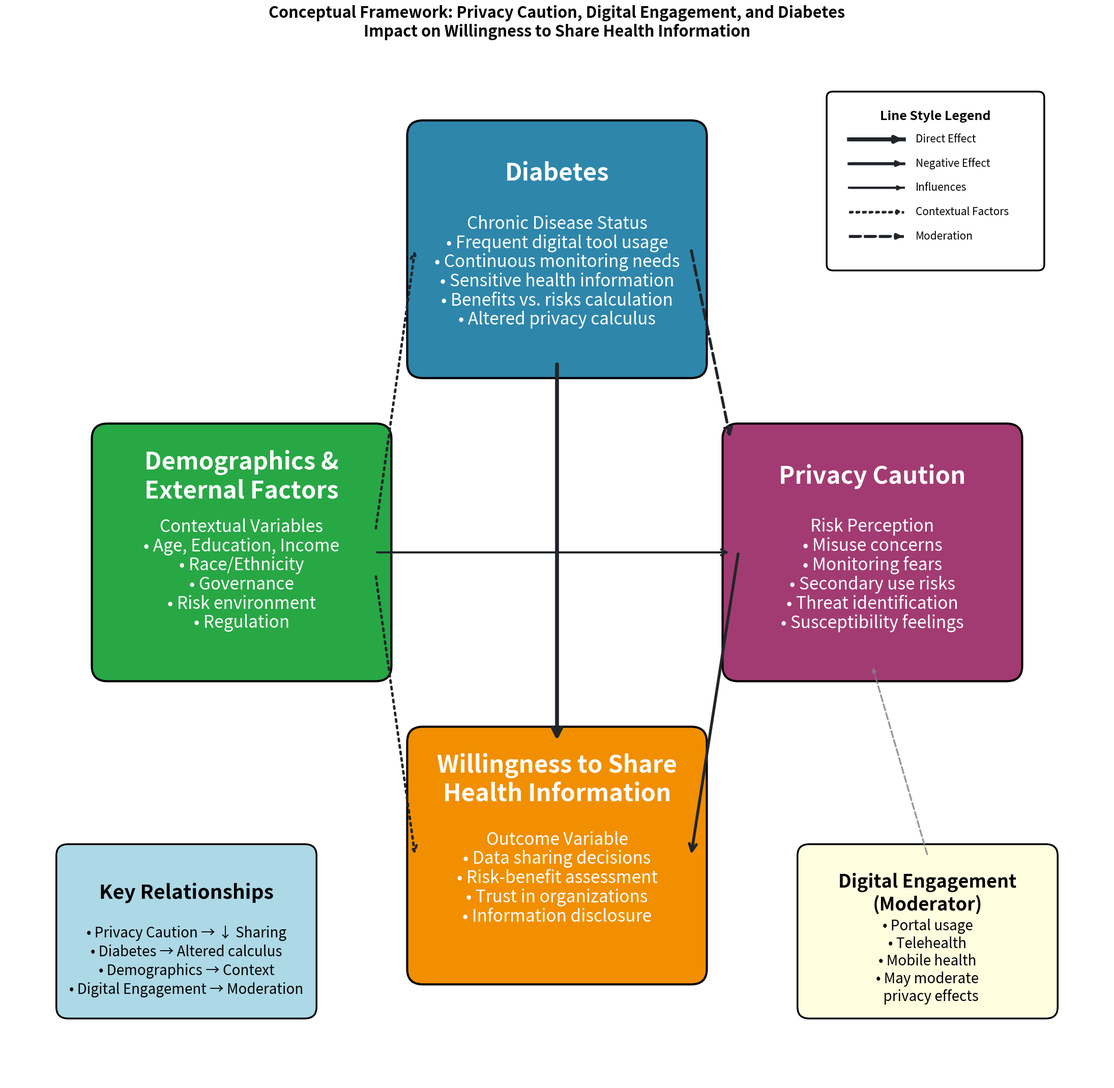

Python code for this plot: (Note: this script raises an exception after producing the figure.)
#!/usr/bin/env python3
"""
Create Conceptual Framework Diagram for HINTS 7 Diabetes Privacy Study

This script creates a four-box conceptual model diagram showing:
- Top: Diabetes
- Right: Privacy Caution
- Bottom: Willingness to Share
- Left: Demographics/External Factors

Author: AI Assistant
Date: 2024
"""

import matplotlib.pyplot as plt
import matplotlib.patches as patches
from matplotlib.patches import FancyBboxPatch, FancyArrowPatch
import numpy as np
from pathlib import Path

def create_conceptual_framework_diagram():
    """Create a four-box conceptual framework diagram with no overlaps and prominent connections."""
    print("📊 Creating Conceptual Framework Diagram...")
    
    # Set up the figure with larger size
    fig, ax = plt.subplots(1, 1, figsize=(22, 22))
    ax.set_xlim(0, 14)
    ax.set_ylim(0, 14)
    ax.axis('off')
    
    # Set title
    fig.suptitle('Conceptual Framework: Privacy Caution, Digital Engagement, and Diabetes\nImpact on Willingness to Share Health Information', 
                 fontsize=22, fontweight='bold', y=0.97)
    
    # Define colors
    colors = {
        'diabetes': '#2E86AB',        # Blue
        'privacy': '#A23B72',         # Rose/Purple
        'willingness': '#F18F01',     # Orange
        'demographics': '#28A745',    # Green
        'arrow': '#212529',           # Dark gray - much more visible
        'text': '#212529'             # Dark gray
    }
    
    # Box dimensions - larger boxes to accommodate bigger text
    box_width = 3.4
    box_height = 3.0
    
    # Center point of the diagram
    center_x = 7
    center_y = 7
    
    # Distance from center to box centers - INCREASED to prevent any overlap
    distance_from_center = 4.0
    
    # Calculate positions for four boxes in perfect cross formation
    # All boxes centered on their respective positions
    # Top: Diabetes
    diabetes_center_x = center_x
    diabetes_center_y = center_y + distance_from_center
    diabetes_x = diabetes_center_x - box_width / 2
    diabetes_y = diabetes_center_y - box_height / 2
    
    # Right: Privacy Caution
    privacy_center_x = center_x + distance_from_center
    privacy_center_y = center_y
    privacy_x = privacy_center_x - box_width / 2
    privacy_y = privacy_center_y - box_height / 2
    
    # Bottom: Willingness to Share
    willingness_center_x = center_x
    willingness_center_y = center_y - distance_from_center
    willingness_x = willingness_center_x - box_width / 2
    willingness_y = willingness_center_y - box_height / 2
    
    # Left: Demographics/External Factors
    demographics_center_x = center_x - distance_from_center
    demographics_center_y = center_y
    demographics_x = demographics_center_x - box_width / 2
    demographics_y = demographics_center_y - box_height / 2
    
    # Create boxes with rounded corners
    boxes = [
        # Top: Diabetes
        {
            'box': FancyBboxPatch((diabetes_x, diabetes_y), box_width, box_height, 
                                 boxstyle="round,pad=0.2", 
                                 facecolor=colors['diabetes'], 
                                 edgecolor='black', linewidth=3),
            'title': 'Diabetes',
            'content': [
                'Chronic Disease Status',
                '• Frequent digital tool usage',
                '• Continuous monitoring needs',
                '• Sensitive health information',
                '• Benefits vs. risks calculation',
                '• Altered privacy calculus'
            ],
            'center_x': diabetes_center_x,
            'center_y': diabetes_center_y
        },
        # Right: Privacy Caution
        {
            'box': FancyBboxPatch((privacy_x, privacy_y), box_width, box_height,
                                 boxstyle="round,pad=0.2",
                                 facecolor=colors['privacy'],
                                 edgecolor='black', linewidth=3),
            'title': 'Privacy Caution',
            'content': [
                'Risk Perception',
                '• Misuse concerns',
                '• Monitoring fears',
                '• Secondary use risks',
                '• Threat identification',
                '• Susceptibility feelings'
            ],
            'center_x': privacy_center_x,
            'center_y': privacy_center_y
        },
        # Bottom: Willingness to Share
        {
            'box': FancyBboxPatch((willingness_x, willingness_y), box_width, box_height,
                                 boxstyle="round,pad=0.2",
                                 facecolor=colors['willingness'],
                                 edgecolor='black', linewidth=3),
            'title': 'Willingness to Share\nHealth Information',
            'content': [
                'Outcome Variable',
                '• Data sharing decisions',
                '• Risk-benefit assessment',
                '• Trust in organizations',
                '• Information disclosure'
            ],
            'center_x': willingness_center_x,
            'center_y': willingness_center_y
        },
        # Left: Demographics/External Factors
        {
            'box': FancyBboxPatch((demographics_x, demographics_y), box_width, box_height,
                                 boxstyle="round,pad=0.2",
                                 facecolor=colors['demographics'],
                                 edgecolor='black', linewidth=3),
            'title': 'Demographics &\nExternal Factors',
            'content': [
                'Contextual Variables',
                '• Age, Education, Income',
                '• Race/Ethnicity',
                '• Governance',
                '• Risk environment',
                '• Regulation'
            ],
            'center_x': demographics_center_x,
            'center_y': demographics_center_y
        }
    ]
    
    # Draw boxes with MUCH LARGER text (2x size) and reduced line spacing
    for box_info in boxes:
        ax.add_patch(box_info['box'])
        
        # Title - 2x larger font (34 instead of 17)
        ax.text(box_info['center_x'], box_info['center_y'] + 1.0, box_info['title'],
                ha='center', va='center', fontsize=34, fontweight='bold', color='white')
        
        # Content - 2x larger font (24 instead of 12), reduced line spacing
        content_text = '\n'.join(box_info['content'])
        ax.text(box_info['center_x'], box_info['center_y'] - 0.3, content_text,
                ha='center', va='center', fontsize=24, color='white', linespacing=1.1)
    
    # Draw arrows with DIVERSE line styles
    # From Diabetes to Willingness to Share (direct effect) - thick solid line
    ax.annotate('', xy=(willingness_center_x, willingness_y + box_height),
                xytext=(diabetes_center_x, diabetes_y),
                arrowprops=dict(arrowstyle='->', lw=5.5, color=colors['arrow'],
                               mutation_scale=30))
    
    # From Privacy Caution to Willingness to Share (negative effect) - medium solid line
    ax.annotate('', xy=(willingness_x + box_width, willingness_center_y),
                xytext=(privacy_x, privacy_center_y),
                arrowprops=dict(arrowstyle='->', lw=4.0, color=colors['arrow'],
                               mutation_scale=25))
    
    # From Demographics to Privacy Caution - thin solid line
    ax.annotate('', xy=(privacy_x - 0.1, privacy_center_y),
                xytext=(demographics_x + box_width, demographics_center_y),
                arrowprops=dict(arrowstyle='->', lw=3.0, color=colors['arrow'],
                               mutation_scale=20))
    
    # From Demographics to Diabetes - dotted line
    ax.annotate('', xy=(diabetes_x - 0.1, diabetes_y + box_height / 2),
                xytext=(demographics_x + box_width, demographics_center_y + 0.3),
                arrowprops=dict(arrowstyle='->', lw=3.5, color=colors['arrow'],
                               linestyle=':', mutation_scale=20))
    
    # From Demographics to Willingness to Share - dotted line
    ax.annotate('', xy=(willingness_x - 0.1, willingness_center_y),
                xytext=(demographics_x + box_width, demographics_center_y - 0.3),
                arrowprops=dict(arrowstyle='->', lw=3.5, color=colors['arrow'],
                               linestyle=':', mutation_scale=20))
    
    # From Diabetes to Privacy Caution (moderation/interaction) - dashed line
    ax.annotate('', xy=(privacy_x - 0.1, privacy_y + box_height),
                xytext=(diabetes_x + box_width, diabetes_center_y),
                arrowprops=dict(arrowstyle='->', lw=4.0, color=colors['arrow'],
                               linestyle='--', mutation_scale=25))
    
    # Add Legend in top right corner - explaining line styles
    # Smaller box with better padding
    legend_box_x = 10.5
    legend_box_y = 10.8
    legend_box_width = 2.6
    legend_box_height = 2.2
    legend_box = FancyBboxPatch((legend_box_x, legend_box_y), legend_box_width, legend_box_height, 
                               boxstyle="round,pad=0.08",
                               facecolor='white', edgecolor='black', linewidth=2.5)
    ax.add_patch(legend_box)
    
    # Title - positioned with proper padding from top
    legend_title_x = legend_box_x + legend_box_width / 2
    legend_title_y = legend_box_y + legend_box_height - 0.25
    ax.text(legend_title_x, legend_title_y, 'Line Style Legend', ha='center', va='center',
            fontsize=18, fontweight='bold', color='black')
    
    # Draw legend lines with labels - adjusted positions with proper padding
    legend_line_x_start = legend_box_x + 0.2
    legend_line_x_end = legend_box_x + 0.9
    legend_text_x = legend_box_x + 1.05
    legend_y_start = legend_box_y + legend_box_height - 0.55
    legend_spacing = 0.32
    
    # Thick solid line - Direct effect
    ax.plot([legend_line_x_start, legend_line_x_end], [legend_y_start, legend_y_start], 
            lw=5.5, color=colors['arrow'], zorder=10)
    ax.annotate('', xy=(legend_line_x_end, legend_y_start), xytext=(legend_line_x_start, legend_y_start),
                arrowprops=dict(arrowstyle='->', lw=5.5, color=colors['arrow'],
                               mutation_scale=18))
    ax.text(legend_text_x, legend_y_start, 'Direct Effect', ha='left', va='center',
            fontsize=15, color='black')
    
    # Medium solid line - Negative effect
    legend_y_start -= legend_spacing
    ax.plot([legend_line_x_start, legend_line_x_end], [legend_y_start, legend_y_start], 
            lw=4.0, color=colors['arrow'], zorder=10)
    ax.annotate('', xy=(legend_line_x_end, legend_y_start), xytext=(legend_line_x_start, legend_y_start),
                arrowprops=dict(arrowstyle='->', lw=4.0, color=colors['arrow'],
                               mutation_scale=14))
    ax.text(legend_text_x, legend_y_start, 'Negative Effect', ha='left', va='center',
            fontsize=15, color='black')
    
    # Thin solid line - Influences
    legend_y_start -= legend_spacing
    ax.plot([legend_line_x_start, legend_line_x_end], [legend_y_start, legend_y_start], 
            lw=3.0, color=colors['arrow'], zorder=10)
    ax.annotate('', xy=(legend_line_x_end, legend_y_start), xytext=(legend_line_x_start, legend_y_start),
                arrowprops=dict(arrowstyle='->', lw=3.0, color=colors['arrow'],
                               mutation_scale=11))
    ax.text(legend_text_x, legend_y_start, 'Influences', ha='left', va='center',
            fontsize=15, color='black')
    
    # Dotted line - Contextual factors
    legend_y_start -= legend_spacing
    ax.plot([legend_line_x_start, legend_line_x_end], [legend_y_start, legend_y_start], 
            lw=3.5, color=colors['arrow'], linestyle=':', zorder=10)
    ax.annotate('', xy=(legend_line_x_end, legend_y_start), xytext=(legend_line_x_start, legend_y_start),
                arrowprops=dict(arrowstyle='->', lw=3.5, color=colors['arrow'],
                               linestyle=':', mutation_scale=11))
    ax.text(legend_text_x, legend_y_start, 'Contextual Factors', ha='left', va='center',
            fontsize=15, color='black')
    
    # Dashed line - Moderation
    legend_y_start -= legend_spacing
    ax.plot([legend_line_x_start, legend_line_x_end], [legend_y_start, legend_y_start], 
            lw=4.0, color=colors['arrow'], linestyle='--', zorder=10)
    ax.annotate('', xy=(legend_line_x_end, legend_y_start), xytext=(legend_line_x_start, legend_y_start),
                arrowprops=dict(arrowstyle='->', lw=4.0, color=colors['arrow'],
                               linestyle='--', mutation_scale=14))
    ax.text(legend_text_x, legend_y_start, 'Moderation', ha='left', va='center',
            fontsize=15, color='black')
    
    # Add Digital Engagement as a note - positioned in bottom right corner, well separated
    # MUCH LARGER text (2x)
    engagement_note = FancyBboxPatch((10.2, 1.0), 3.0, 2.0, boxstyle="round,pad=0.15",
                                    facecolor='lightyellow', edgecolor='black', linewidth=2.5)
    ax.add_patch(engagement_note)
    ax.text(11.7, 2.5, 'Digital Engagement\n(Moderator)', ha='center', va='center',
            fontsize=26, fontweight='bold', color='black')  # 2x from 13
    engagement_content = '• Portal usage\n• Telehealth\n• Mobile health\n• May moderate\n  privacy effects'
    ax.text(11.7, 1.6, engagement_content,
            ha='center', va='center', fontsize=20, color='black', linespacing=1.2)  # 2x from 10
    
    # Add arrow from Digital Engagement to Privacy Caution relationship
    ax.annotate('', xy=(privacy_center_x, privacy_y),
                xytext=(11.7, 3.0),
                arrowprops=dict(arrowstyle='->', lw=2.5, color='gray', linestyle='--', alpha=0.8))
    
    # Add key relationships note - positioned in bottom left corner, well separated
    # MUCH LARGER text (2x)
    note_box = FancyBboxPatch((0.8, 1.0), 3.0, 2.0, boxstyle="round,pad=0.15",
                             facecolor='lightblue', edgecolor='black', linewidth=2.5)
    ax.add_patch(note_box)
    ax.text(2.3, 2.5, 'Key Relationships', ha='center', va='center',
            fontsize=28, fontweight='bold', color='black')  # 2x from 14
    relationships_text = '• Privacy Caution → ↓ Sharing\n• Diabetes → Altered calculus\n• Demographics → Context\n• Digital Engagement → Moderation'
    ax.text(2.3, 1.6, relationships_text, ha='center', va='center',
            fontsize=20, color='black', linespacing=1.3)  # 2x from 10
    
    plt.tight_layout()
    
    # Save figure
    repo_root = Path(__file__).parent.parent.parent
    output_path = repo_root / 'figures' / 'conceptual_framework_diagram.png'
    plt.savefig(output_path, dpi=300, bbox_inches='tight', facecolor='white')
    print(f"✅ Conceptual Framework Diagram saved: {output_path}")
    
    # Also save as PDF
    pdf_path = repo_root / 'figures' / 'pdf_versions' / 'conceptual_framework_diagram.pdf'
    pdf_path.parent.mkdir(parents=True, exist_ok=True)
    plt.savefig(pdf_path, dpi=300, bbox_inches='tight', facecolor='white')
    print(f"✅ PDF version saved: {pdf_path}")
    
    plt.close()
    return output_path

if __name__ == "__main__":
    create_conceptual_framework_diagram()
